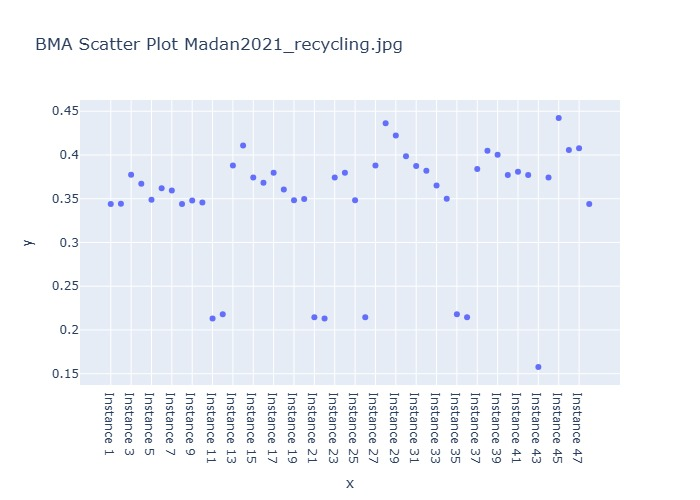

Source data for this figure (header and first rows):
Instance, BMA Weighted Prediction
Instance 1, 0.344
Instance 2, 0.3442
Instance 3, 0.3774
Instance 4, 0.3672
Instance 5, 0.3489
Instance 6, 0.3621
Instance 7, 0.3595
Instance 8, 0.3441
Instance 9, 0.3479
Instance 10, 0.3456
Instance 11, 0.2132
Instance 12, 0.2178
Instance 13, 0.388
Instance 14, 0.4108
Instance 15, 0.3742
Instance 16, 0.3683
Instance 17, 0.3797
Instance 18, 0.3605
Instance 19, 0.3483
Instance 20, 0.3496
Instance 21, 0.2147
Instance 22, 0.2132
Instance 23, 0.3742
Instance 24, 0.3797
Instance 25, 0.3483
Instance 26, 0.2147
Instance 27, 0.388
Instance 28, 0.4363
Instance 29, 0.4222
Instance 30, 0.3986
Instance 31, 0.3874
Instance 32, 0.3821
Instance 33, 0.3652
Instance 34, 0.3501
Instance 35, 0.2178
Instance 36, 0.2147
Instance 37, 0.3841
Instance 38, 0.4049
Instance 39, 0.4003
Instance 40, 0.3771
Instance 41, 0.3809
Instance 42, 0.3771
Instance 43, 0.1577
Instance 44, 0.3744
Instance 45, 0.4423
Instance 46, 0.4057
Instance 47, 0.4076
All Method BMA Weighted Prediction, 0.344
